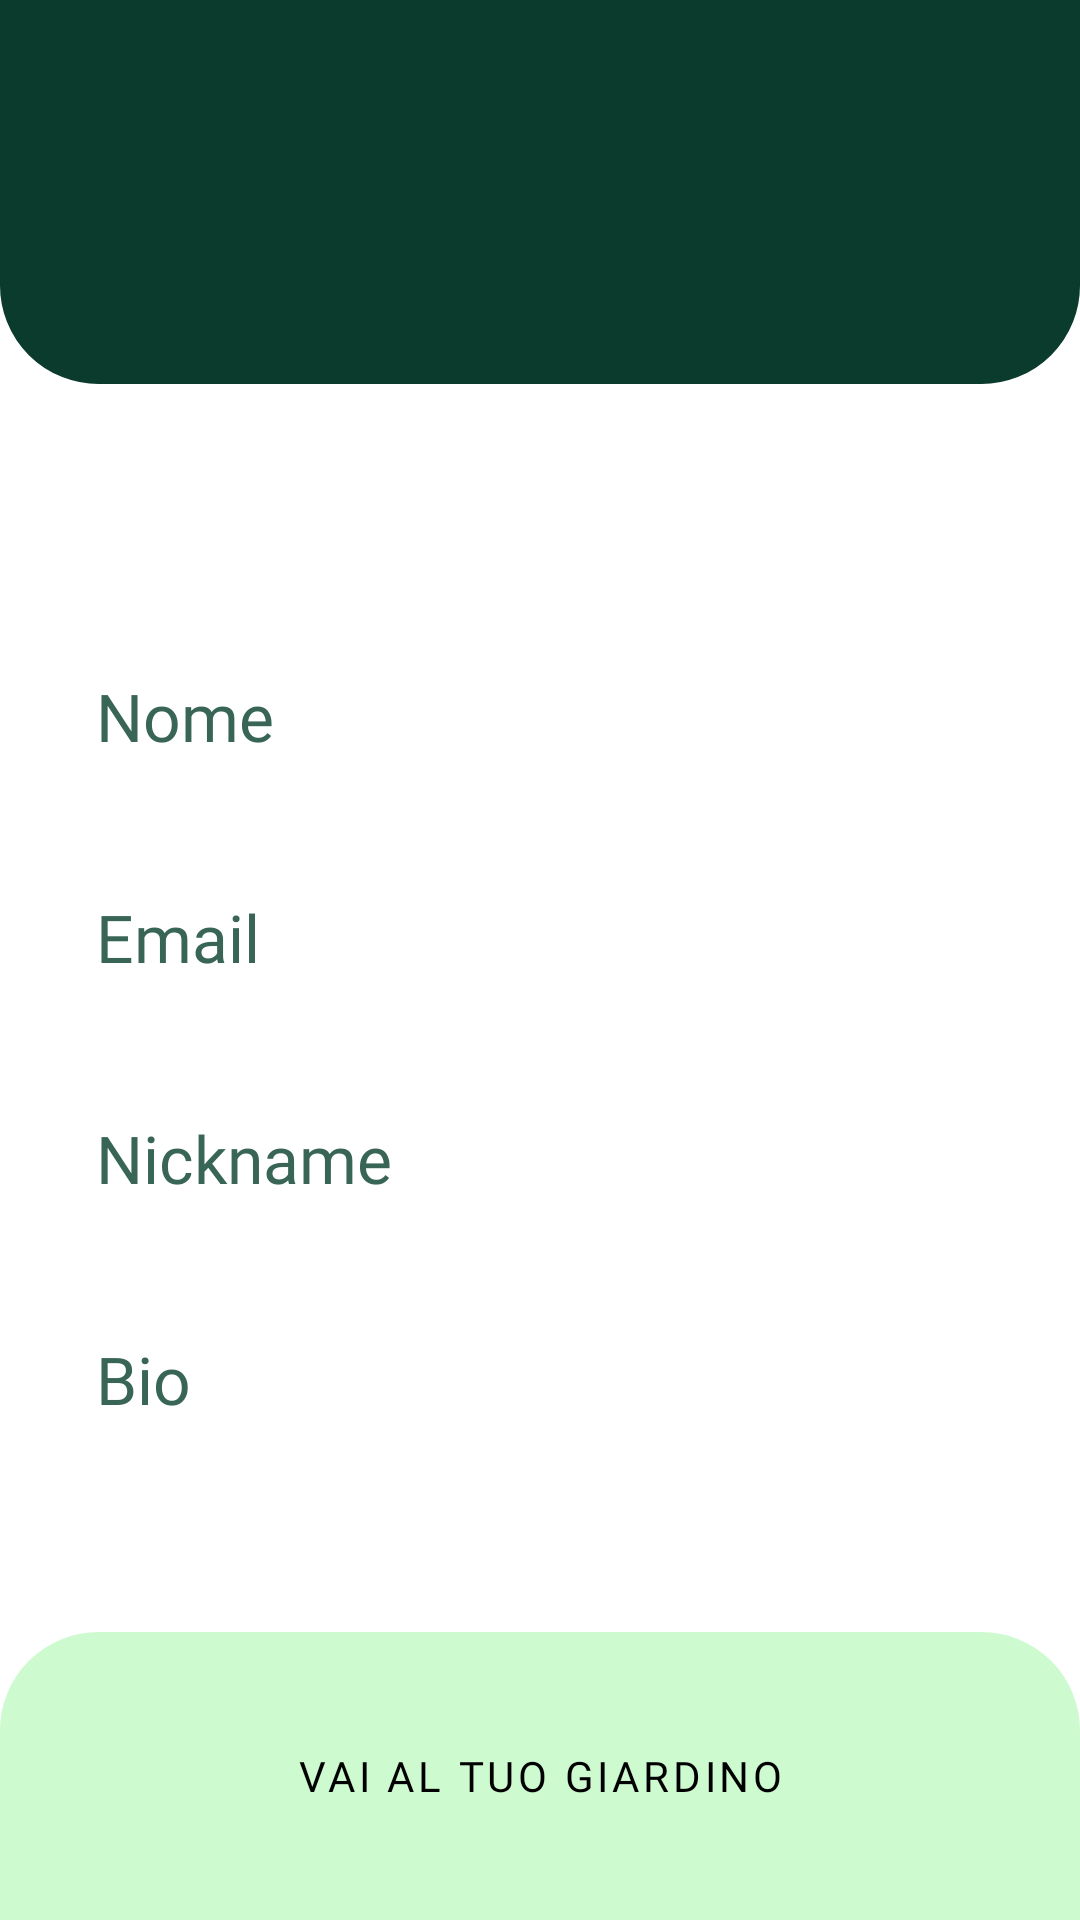

Write the Android layout XML for this screen, with the resource values it uses.
<!-- AndroidManifest.xml: application theme Theme.DidProject -->
<!-- res/layout/fragment_profile.xml -->
<?xml version="1.0" encoding="UTF-8"?>
<androidx.constraintlayout.widget.ConstraintLayout xmlns:android="http://schemas.android.com/apk/res/android"
    xmlns:app="http://schemas.android.com/apk/res-auto"
    xmlns:tools="http://schemas.android.com/tools"
    android:id="@+id/constraint"
    android:layout_width="match_parent"
    android:layout_height="match_parent">


    <RelativeLayout
        android:id="@+id/relativeLayout"
        android:layout_width="0dp"
        android:layout_height="128dp"
        android:background="@drawable/rounded_corner_bottom"
        android:backgroundTint="@color/primary_main"
        app:layout_constraintEnd_toEndOf="parent"
        app:layout_constraintHorizontal_bias="0.0"
        app:layout_constraintStart_toStartOf="parent"
        app:layout_constraintTop_toTopOf="parent">

    </RelativeLayout>

    <RelativeLayout
        android:layout_width="192dp"
        android:layout_height="192dp"
        android:background="@drawable/rounded_corner_full"
        app:layout_constraintBottom_toBottomOf="@+id/profilePicture"
        app:layout_constraintEnd_toEndOf="@+id/profilePicture"
        app:layout_constraintStart_toStartOf="@+id/profilePicture"
        app:layout_constraintTop_toTopOf="@+id/profilePicture">
    </RelativeLayout>

    <com.google.android.material.imageview.ShapeableImageView
        android:id="@+id/profilePicture"
        android:layout_width="192dp"
        android:layout_height="192dp"
        android:layout_marginTop="16dp"
        app:layout_constraintDimensionRatio="1:1"
        app:layout_constraintEnd_toEndOf="parent"
        app:layout_constraintStart_toStartOf="parent"
        app:layout_constraintTop_toTopOf="parent"
        app:shapeAppearanceOverlay="@style/circle"
        app:srcCompat="@drawable/rounded_corner_full" />



    <ScrollView
        android:id="@+id/scrollView2"
        android:layout_width="match_parent"
        android:layout_height="0dp"
        app:layout_constraintBottom_toTopOf="@+id/guideline3"
        app:layout_constraintEnd_toEndOf="parent"
        app:layout_constraintHorizontal_bias="1.0"
        app:layout_constraintStart_toStartOf="parent"
        app:layout_constraintTop_toBottomOf="@+id/profilePicture"
        app:layout_constraintVertical_bias="1.0"
        >

        <LinearLayout
            android:id="@+id/linearLayout"
            android:layout_width="wrap_content"
            android:layout_height="wrap_content"
            android:orientation="vertical">

            <TextView
                android:id="@+id/name"
                android:layout_width="match_parent"
                android:layout_height="wrap_content"
                android:layout_marginTop="16dp"
                android:fontFamily="@font/roboto_medium"
                android:paddingStart="32dp"
                android:paddingEnd="32dp"
                android:text="Nome"
                android:textAppearance="@style/TextAppearance.AppCompat.Large"
                android:textColor="@color/primary_light" />

            <TextView
                android:id="@+id/name_field"
                style="@style/body_black_color"
                android:layout_width="match_parent"
                android:layout_height="wrap_content"
                android:layout_marginTop="4dp"
                android:paddingStart="32dp"
                android:paddingEnd="32dp" />

            <TextView
                android:id="@+id/email"
                style="@style/title_text"
                android:layout_width="match_parent"
                android:layout_height="wrap_content"
                android:layout_marginTop="16dp"
                android:paddingStart="32dp"
                android:paddingEnd="32dp"
                android:text="Email" />

            <TextView
                android:id="@+id/email_field"
                style="@style/body_black_color"
                android:layout_width="match_parent"
                android:layout_height="wrap_content"
                android:layout_marginTop="4dp"
                android:gravity="start"
                android:paddingStart="32dp"
                android:paddingEnd="32dp" />

            <TextView
                android:id="@+id/nickname"
                style="@style/title_text"
                android:layout_width="match_parent"
                android:layout_height="wrap_content"
                android:layout_marginTop="16dp"
                android:ellipsize="end"
                android:paddingStart="32dp"
                android:paddingEnd="32dp"
                android:singleLine="true"

                android:text="@string/lbl_nickname" />

            <TextView
                android:id="@+id/nickname_field"
                style="@style/body_black_color"
                android:layout_width="match_parent"
                android:layout_height="wrap_content"
                android:layout_marginTop="4dp"
                android:gravity="start"
                android:paddingStart="32dp"
                android:paddingEnd="32dp" />

            <TextView
                android:id="@+id/bio"
                style="@style/title_text"
                android:layout_width="match_parent"
                android:layout_height="wrap_content"
                android:layout_marginTop="16dp"
                android:ellipsize="end"
                android:paddingStart="32dp"
                android:paddingEnd="32dp"
                android:singleLine="true"
                android:text="@string/lbl_bio" />

            <TextView
                android:id="@+id/bio_field"
                style="@style/body_black_color"
                android:layout_width="match_parent"
                android:layout_height="wrap_content"
                android:layout_marginTop="4dp"
                android:gravity="start"
                android:paddingStart="32dp"
                android:paddingEnd="32dp"
                android:layout_marginBottom="24dp"/>
        </LinearLayout>
    </ScrollView>

    <androidx.constraintlayout.widget.Guideline
        android:id="@+id/guideline3"
        android:layout_width="wrap_content"
        android:layout_height="wrap_content"
        android:orientation="horizontal"
        app:layout_constraintGuide_percent=".85" />

    <LinearLayout
        android:layout_width="match_parent"
        android:layout_height="0dp"
        android:gravity="center"
        android:background="@drawable/rounded_corner_top"
        android:backgroundTint="#cefad0"
        app:layout_constraintBottom_toBottomOf="parent"
        app:layout_constraintEnd_toEndOf="parent"
        app:layout_constraintStart_toStartOf="parent"
        app:layout_constraintTop_toBottomOf="@+id/scrollView2">

        <com.google.android.material.button.MaterialButton
            android:id="@+id/go_to_garden_from_profile_button"

            style="@style/button_accent"
            android:layout_width="wrap_content"
            android:layout_height="wrap_content"
            android:background="@drawable/rounded_corner_full"
            android:text="VAI AL TUO GIARDINO"
            android:textAllCaps="false"
            app:layout_constraintBottom_toBottomOf="parent"
            app:layout_constraintEnd_toEndOf="parent"
            app:layout_constraintStart_toStartOf="parent"
            app:layout_constraintTop_toTopOf="@+id/guideline3" />


    </LinearLayout>



</androidx.constraintlayout.widget.ConstraintLayout>
<!-- resources referenced by this layout -->
<resources>
  <color name="primary_light">#386555</color>
  <color name="primary_main">#0b3b2d</color>
  <!-- drawable rounded_corner_bottom (drawable) -->
  <?xml version="1.0" encoding="UTF-8"?>
  <shape xmlns:android="http://schemas.android.com/apk/res/android">
      <solid android:color="#FFFFFF"/>
      <stroke android:width="1.5dp" android:color="#B1BCBE" />
      <corners android:bottomRightRadius="32dp" android:bottomLeftRadius="32dp" />
      <padding android:left="0dp" android:top="0dp" android:right="0dp" android:bottom="0dp" />
  </shape>
  <!-- drawable rounded_corner_top (drawable) -->
  <?xml version="1.0" encoding="UTF-8"?>
  <shape xmlns:android="http://schemas.android.com/apk/res/android">
      <solid android:color="#FFFFFF"/>
      <stroke android:width="1.5dp" android:color="#B1BCBE" />
      <corners android:topRightRadius="32dp" android:topLeftRadius="32dp" />
      <padding android:left="0dp" android:top="0dp" android:right="0dp" android:bottom="0dp" />
  </shape>
  <string name="lbl_bio">Bio</string>
  <string name="lbl_nickname">Nickname</string>
  <style name="body_black_color">
          <item name="fontFamily">@font/roboto</item>
          <item name="android:textColor">@color/black</item>
          <item name="android:textAppearance">@style/TextAppearance.AppCompat.Medium</item>
      </style>
  <style name="button_accent">
          <item name="backgroundTint">@color/secondary</item>
          <item name="android:textColor">@color/black</item>
          <item name="fontFamily">@font/roboto_medium</item>
      </style>
  <style name="circle">
          <item name="cornerSize">50%</item>
      </style>
  <style name="title_text">
          <item name="fontFamily">@font/roboto_medium</item>
          <item name="android:textColor">@color/primary_light</item>
          <item name="android:textAppearance">@style/TextAppearance.AppCompat.Large</item>
      </style>
  <style name="Theme.DidProject" parent="Theme.MaterialComponents.DayNight.DarkActionBar">
          
          <item name="colorPrimary">@color/primary_main</item>
          <item name="colorPrimaryVariant">@color/primary_dark</item>
          <item name="colorOnPrimary">@color/white</item>
          
          <item name="colorSecondary">@color/secondary</item>
          <item name="colorSecondaryVariant">#ffef6f</item>
          <item name="colorOnSecondary">@color/black</item>
          <item name="android:windowAnimationStyle">@null</item>
          
          <item name="android:statusBarColor" tools:targetApi="l">?attr/colorPrimaryVariant</item>
          
      </style>
  <color name="black">#FF000000</color>
  <color name="secondary">#f5bd3d</color>
  <color name="primary_dark">#001600</color>
  <color name="white">#FFFFFFFF</color>
</resources>
